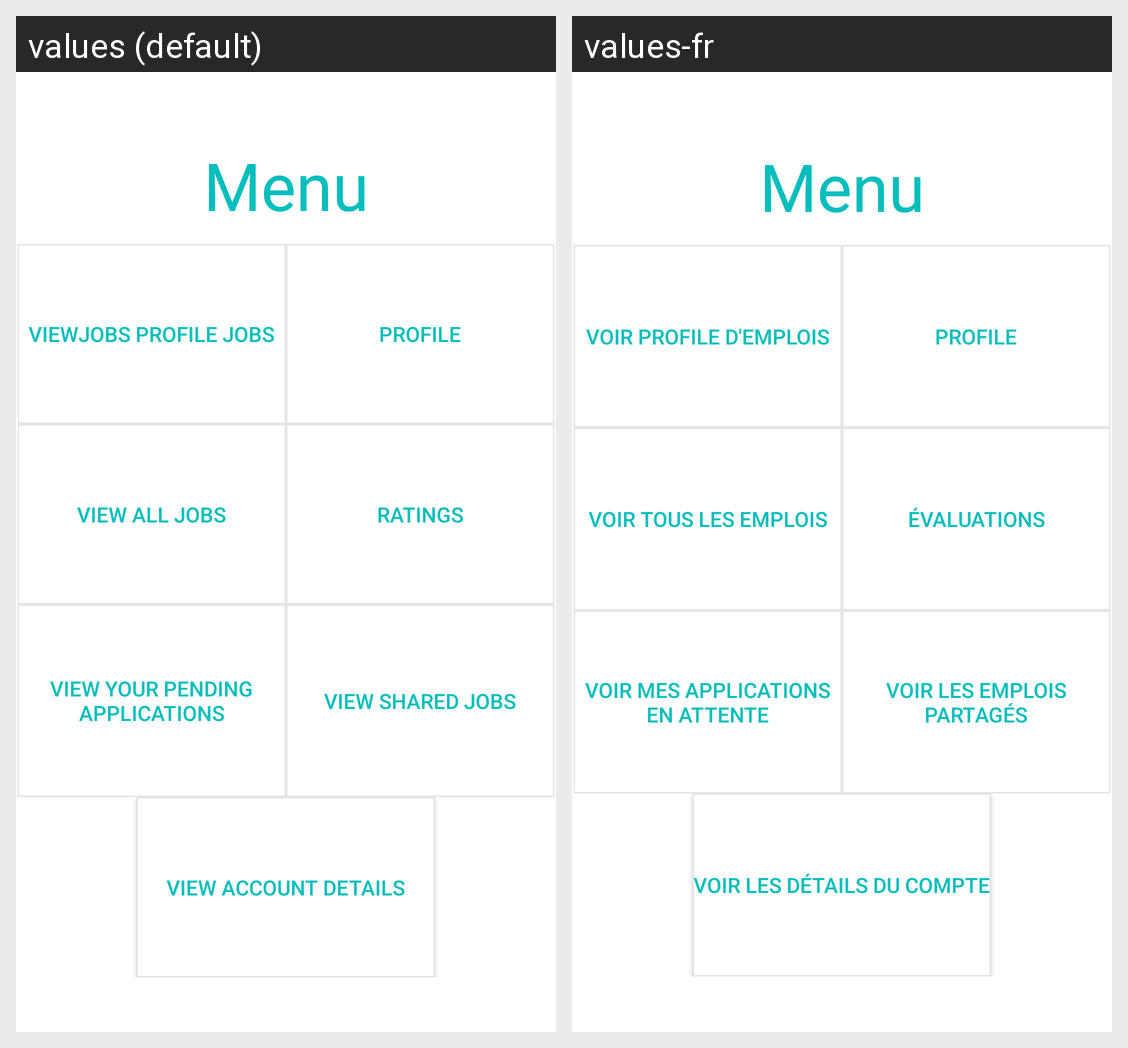

The Android screen above is rendered under two locales of the same app. Produce the string resources it draws, with the default and per-locale values.
Android screen res/layout/activity_navigation_jobseeker.xml rendered under 2 locales, left to right: values (default), values-fr. Device: Nexus 5 (rendered at 1080×1920; each locale shown at half size, 540×960, under a caption strip naming it); theme AppTheme.
Strings drawn on this screen, with the default value and each locale's value (text and hints the layout hard-codes, and strings that could not be matched under every locale, appear in the picture but are not listed):

menu_seeker
  values: Menu
  values-fr: Menu

viewjobs_profile_jobs
  values: ViewJobs profile jobs
  values-fr: Voir Profile d'Emplois

profile_seeker
  values: Profile
  values-fr: Profile

view_all_jobs
  values: View All Jobs
  values-fr: Voir Tous Les Emplois

ratings_seeker
  values: Ratings
  values-fr: Évaluations

view_your_pending_applications
  values: View your pending applications
  values-fr: Voir mes applications en attente

view_shared_jobs
  values: View Shared Jobs
  values-fr: Voir Les Emplois Partagés

view_account_details
  values: View account details
  values-fr: Voir les détails du compte
